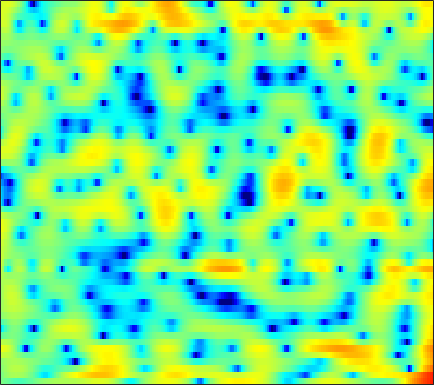

Data behind this chart, as committed beside it:
-0.32084, -0.54786, -0.88222, -1.2394, -1.5457, -1.9355, -2.2793, -2.4834, -2.6353, -2.6302, -2.4832, -2.2951, -1.9909, -1.6222, -1.3225, -0.90918, -0.48129, -0.17961, 0.2012, 0.54201, 0.84153, 1.04, 1.2675, 1.4726
-0.4555, 0.1658, 0.8078, 1.27, 1.521, 1.742, 1.842, 1.853, 1.779, 1.609, 1.341, 1.066, 0.5948, -0.02156, -0.5919, -1.514, -2.649, -3.64, -5.119, -6.551, -7.391, -7.229, -6.024, -4.341
0.05996, 0.6163, 1.25, 1.753, 2.04, 2.317, 2.474, 2.514, 2.47, 2.318, 2.053, 1.779, 1.311, 0.7225, 0.2048, -0.5777, -1.459, -2.154, -3.067, -3.842, -4.318, -4.417, -4.222, -3.775
0.6131, 0.9856, 1.383, 1.667, 1.808, 1.912, 1.929, 1.889, 1.779, 1.617, 1.413, 1.235, 0.9795, 0.698, 0.4804, 0.1812, -0.1222, -0.3501, -0.6475, -0.9298, -1.195, -1.383, -1.659, -1.955
2.969, 2.993, 2.918, 2.721, 2.486, 2.063, 1.525, 1.047, 0.3614, -0.3207, -0.9141, -1.247, -1.475, -1.459, -1.327, -1.05, -0.7506, -0.5501, -0.3546, -0.2565, -0.2716, -0.3622, -0.6065, -0.9816
4.892, 4.742, 4.398, 3.871, 3.33, 2.391, 1.129, -0.09934, -2.238, -5.301, -10.22, -17.54, -19.77, -9.881, -6.471, -3.585, -1.682, -0.6464, 0.329, 0.9333, 1.223, 1.245, 1.028, 0.528
2.455, 2.417, 2.275, 1.999, 1.698, 1.166, 0.4726, -0.1471, -1.058, -1.996, -2.805, -3.209, -3.376, -3.129, -2.723, -2.036, -1.304, -0.7674, -0.1079, 0.4276, 0.8279, 1.016, 1.117, 1.026
-1.894, -1.435, -0.8624, -0.4291, -0.2303, -0.1407, -0.2445, -0.4429, -0.849, -1.407, -2.06, -2.576, -3.234, -3.752, -3.973, -3.954, -3.523, -2.979, -2.079, -1.116, -0.2053, 0.4104, 1.114, 1.667
-7.775, -5.273, -3.037, -1.566, -0.8233, -0.2247, -0.01267, -0.08396, -0.4836, -1.236, -2.403, -3.623, -5.888, -9.389, -13.76, -28.48, -14.86, -9.773, -5.777, -3.141, -1.233, -0.1118, 1.073, 2.005
-2.559, -1.853, -0.9422, -0.1752, 0.2754, 0.6744, 0.8323, 0.7918, 0.5397, 0.07259, -0.6088, -1.243, -2.205, -3.165, -3.751, -4.14, -3.995, -3.576, -2.781, -1.904, -1.075, -0.5111, 0.1422, 0.7094
0.4504, 0.7564, 1.157, 1.512, 1.723, 1.913, 1.985, 1.953, 1.808, 1.549, 1.202, 0.9006, 0.4657, 0.01483, -0.308, -0.6868, -1.003, -1.212, -1.463, -1.711, -1.96, -2.155, -2.412, -2.598
1.329, 1.743, 2.223, 2.595, 2.791, 2.945, 2.981, 2.93, 2.763, 2.484, 2.116, 1.8, 1.332, 0.8342, 0.4413, -0.108, -0.6783, -1.148, -1.858, -2.735, -3.887, -4.985, -6.873, -9.395
1.113, 1.827, 2.568, 3.088, 3.339, 3.498, 3.458, 3.303, 2.944, 2.418, 1.761, 1.194, 0.4107, -0.3456, -0.8563, -1.43, -1.868, -2.153, -2.546, -3.056, -3.786, -4.534, -5.836, -7.415
1.002, 1.9, 2.785, 3.355, 3.604, 3.695, 3.5, 3.164, 2.463, 1.46, 0.09738, -1.193, -3.264, -5.624, -7.199, -7.956, -6.957, -5.772, -4.345, -3.299, -2.607, -2.3, -2.076, -1.95
1.319, 1.984, 2.632, 3.029, 3.164, 3.124, 2.836, 2.454, 1.683, 0.5915, -0.8872, -2.3, -4.736, -7.834, -10.19, -11.1, -8.724, -6.691, -4.537, -2.988, -1.878, -1.27, -0.6775, -0.2758
1.683, 1.911, 2.11, 2.201, 2.188, 2.072, 1.853, 1.603, 1.136, 0.5028, -0.241, -0.8548, -1.676, -2.4, -2.771, -2.95, -2.793, -2.499, -1.969, -1.418, -0.9429, -0.6593, -0.3987, -0.2877
2.409, 1.968, 1.425, 1.057, 0.9615, 1.031, 1.161, 1.211, 1.16, 0.9226, 0.489, 0.08441, -0.4699, -0.9653, -1.211, -1.265, -1.035, -0.7333, -0.2722, 0.1581, 0.435, 0.5075, 0.3697, -0.03126
3.274, 0.9954, -3.097, -6.409, -4.9, -1.458, 0.821, 1.822, 2.469, 2.424, 1.729, 0.7982, -0.9824, -3.256, -4.757, -4.68, -2.52, -0.7789, 1.08, 2.311, 3.016, 3.188, 2.945, 2.154
3.614, 1.989, -0.1932, -1.522, -1.401, -0.3617, 0.7002, 1.262, 1.545, 1.3, 0.5344, -0.4423, -2.342, -4.801, -6.508, -6.405, -3.902, -2.009, -0.02277, 1.331, 2.114, 2.388, 2.362, 1.881
3.42, 2.793, 2.02, 1.386, 1.042, 0.7049, 0.4598, 0.3044, 0.04991, -0.2788, -0.6743, -1.018, -1.475, -1.806, -1.911, -1.807, -1.431, -1.048, -0.4977, 0.000818, 0.3458, 0.4809, 0.5045, 0.321
3.251, 2.84, 2.256, 1.647, 1.179, 0.5726, 0.01092, -0.3904, -0.8416, -1.198, -1.453, -1.55, -1.57, -1.483, -1.344, -1.097, -0.8028, -0.5592, -0.2476, 0.00642, 0.1986, 0.2719, 0.2721, 0.18
3.538, 3.156, 2.504, 1.698, 0.9913, -0.03905, -1.143, -1.97, -2.916, -3.514, -3.66, -3.47, -2.945, -2.294, -1.786, -1.133, -0.5546, -0.1754, 0.2474, 0.5636, 0.767, 0.8545, 0.8551, 0.7522
4.428, 4.043, 3.277, 2.201, 1.176, -0.5844, -2.899, -5.118, -9.01, -12.95, -11.6, -8.796, -5.831, -3.704, -2.524, -1.301, -0.3661, 0.1813, 0.7606, 1.193, 1.461, 1.563, 1.561, 1.368
5.154, 4.812, 4.115, 3.13, 2.182, 0.6054, -1.364, -3.105, -5.628, -7.46, -7.332, -6.265, -4.649, -3.349, -2.557, -1.728, -1.038, -0.5546, 0.05245, 0.6049, 1.069, 1.291, 1.394, 1.204
4.834, 4.524, 3.989, 3.314, 2.732, 1.887, 0.9548, 0.271, -0.5887, -1.314, -1.868, -2.228, -2.67, -3.237, -3.747, -4.489, -4.962, -4.82, -3.829, -2.419, -1.061, -0.2482, 0.4679, 0.7634
3.034, 2.626, 2.094, 1.619, 1.322, 0.995, 0.7092, 0.5126, 0.229, -0.1427, -0.643, -1.166, -2.15, -3.642, -5.354, -8.979, -16.88, -24.84, -10.85, -5.551, -2.525, -0.9901, 0.4049, 1.243
-1.376, -2.323, -3.385, -3.879, -3.815, -3.285, -2.483, -1.925, -1.292, -0.8526, -0.6531, -0.6549, -0.9301, -1.439, -1.957, -2.697, -3.184, -3.156, -2.457, -1.342, -0.1644, 0.6095, 1.454, 2.044
-7.242, -10.11, -16.09, -22.29, -16.12, -10.53, -7.147, -5.318, -3.451, -2.043, -0.9969, -0.4113, 0.1671, 0.5352, 0.7379, 0.9226, 1.1, 1.249, 1.478, 1.722, 1.937, 2.061, 2.13, 2.118
-7.972, -9.622, -11.59, -12.3, -11.77, -10.02, -7.846, -6.216, -4.162, -2.403, -0.8854, 0.0477, 1.112, 1.923, 2.393, 2.866, 3.177, 3.318, 3.355, 3.251, 2.964, 2.627, 1.984, 1.156
-8.261, -9.693, -11.59, -13.16, -13.5, -12.15, -9.493, -7.337, -4.718, -2.45, -0.5933, 0.5793, 1.859, 2.868, 3.443, 4.018, 4.359, 4.468, 4.416, 4.12, 3.523, 2.845, 1.583, -0.2589
-10.58, -11.83, -14.1, -17.97, -21.13, -16.99, -11.35, -8.18, -5.006, -2.607, -0.7572, 0.3713, 1.586, 2.518, 3.079, 3.645, 4.024, 4.175, 4.213, 3.999, 3.534, 2.98, 1.937, 0.4791
-14.6, -12.36, -10.63, -9.498, -8.738, -7.452, -5.94, -4.764, -3.327, -2.091, -1.065, -0.4496, 0.2228, 0.7858, 1.17, 1.637, 2.069, 2.359, 2.651, 2.813, 2.815, 2.701, 2.385, 1.929
-7.17, -6.169, -4.942, -3.919, -3.305, -2.59, -2.062, -1.732, -1.475, -1.404, -1.569, -1.807, -2.214, -2.509, -2.525, -2.162, -1.409, -0.7164, 0.1844, 0.9972, 1.605, 1.937, 2.22, 2.367
0.58, 0.6211, 0.7782, 0.9428, 1.04, 1.05, 0.9014, 0.6348, 0.04086, -0.9206, -2.376, -3.87, -6.702, -10.78, -13.93, -12, -7.649, -5.228, -2.867, -1.218, -0.05115, 0.5847, 1.19, 1.564
3.804, 3.736, 3.669, 3.569, 3.447, 3.159, 2.705, 2.199, 1.278, 0.00853, -1.654, -3.181, -5.665, -8.235, -9.54, -9.33, -7.587, -6.145, -4.413, -3.033, -1.979, -1.415, -0.9491, -0.7906
4.078, 4.18, 4.305, 4.375, 4.342, 4.17, 3.785, 3.35, 2.537, 1.457, 0.1261, -1.041, -2.665, -4.316, -5.418, -6.449, -6.841, -6.623, -5.861, -4.85, -3.97, -3.497, -3.257, -3.496
1.959, 2.602, 3.427, 4.094, 4.446, 4.687, 4.643, 4.422, 3.865, 2.991, 1.772, 0.5988, -1.341, -3.894, -6.367, -10.96, -16.52, -14.99, -10.02, -6.947, -5.134, -4.37, -3.959, -4.205
-3.703, -1.327, 1.005, 2.62, 3.485, 4.237, 4.614, 4.66, 4.435, 3.888, 3.007, 2.129, 0.6212, -1.286, -2.989, -5.383, -7.073, -7.128, -6.023, -4.652, -3.679, -3.294, -3.199, -3.558
-4.498, -2.551, -0.4383, 1.163, 2.067, 2.936, 3.475, 3.688, 3.738, 3.55, 3.147, 2.72, 2.002, 1.173, 0.5269, -0.2816, -0.9171, -1.251, -1.53, -1.712, -1.944, -2.205, -2.777, -3.623
-1.999, -1.216, -0.2033, 0.6913, 1.251, 1.847, 2.265, 2.492, 2.669, 2.714, 2.645, 2.525, 2.279, 1.966, 1.7, 1.303, 0.891, 0.5677, 0.1296, -0.3749, -0.9753, -1.498, -2.362, -3.452
-0.797, -0.3918, 0.05878, 0.3956, 0.5839, 0.8011, 0.9893, 1.134, 1.344, 1.558, 1.763, 1.882, 1.991, 2.014, 1.967, 1.822, 1.573, 1.325, 0.9178, 0.4124, -0.1827, -0.692, -1.456, -2.334
0.3744, 0.4048, 0.2336, -0.1368, -0.4955, -0.9972, -1.32, -1.362, -1.055, -0.4241, 0.3225, 0.8638, 1.468, 1.884, 2.066, 2.147, 2.041, 1.851, 1.455, 0.9533, 0.3745, -0.09384, -0.7036, -1.27
2.147, 1.724, 0.804, -0.5963, -2.047, -4.688, -7.955, -9.32, -7.192, -3.952, -1.473, -0.09335, 1.224, 2.085, 2.48, 2.701, 2.622, 2.372, 1.805, 1.007, 0.04288, -0.7011, -1.547, -1.997
3.619, 3.039, 1.967, 0.4541, -1.059, -3.64, -6.54, -7.715, -6.127, -3.352, -1.103, 0.1554, 1.403, 2.216, 2.583, 2.761, 2.582, 2.197, 1.319, -0.106, -2.221, -4.402, -8.232, -10.61
3.301, 2.897, 2.215, 1.389, 0.7276, -0.1321, -0.8274, -1.107, -1.137, -0.8378, -0.3544, 0.04281, 0.5342, 0.9414, 1.162, 1.322, 1.252, 1.011, 0.3664, -0.7319, -2.389, -4.019, -6.48, -7.611
2.06, 1.825, 1.428, 0.9871, 0.652, 0.2165, -0.2128, -0.508, -0.8872, -1.276, -1.625, -1.806, -1.894, -1.675, -1.331, -0.739, -0.1597, 0.1692, 0.3879, 0.372, 0.1384, -0.1071, -0.3882, -0.4817
0.1482, -0.124, -0.4932, -0.7795, -0.9315, -1.068, -1.216, -1.468, -2.054, -3.062, -4.668, -6.308, -8.516, -8.509, -6.617, -3.763, -1.51, -0.2563, 0.952, 1.721, 2.176, 2.357, 2.469, 2.468
-2.965, -4.101, -5.677, -6.314, -5.773, -4.435, -3.268, -2.757, -2.668, -3.297, -4.797, -6.64, -9.677, -9.723, -6.954, -3.381, -0.7893, 0.6246, 1.976, 2.84, 3.338, 3.516, 3.531, 3.361
-4.358, -6.793, -12.33, -16.94, -11.66, -6.644, -3.868, -2.562, -1.545, -1.08, -0.9476, -0.9638, -0.8834, -0.4991, 0.042, 0.9281, 1.854, 2.463, 3.067, 3.416, 3.477, 3.341, 2.896, 2.188
-1.285, -2.065, -2.893, -3.184, -2.944, -2.221, -1.326, -0.684, 0.02629, 0.5521, 0.9466, 1.198, 1.514, 1.815, 2.058, 2.385, 2.666, 2.822, 2.901, 2.8, 2.451, 1.996, 1.085, -0.3055
0.5468, 0.2699, -0.01255, -0.1832, -0.1942, -0.1007, 0.09488, 0.2677, 0.524, 0.7842, 1.018, 1.19, 1.39, 1.576, 1.681, 1.794, 1.836, 1.811, 1.7, 1.446, 1.032, 0.5785, -0.2473, -1.385
1.121, 1.041, 0.8977, 0.7434, 0.6104, 0.4533, 0.311, 0.2266, 0.172, 0.2001, 0.2969, 0.3821, 0.5034, 0.6161, 0.6678, 0.675, 0.6288, 0.5551, 0.4193, 0.2425, 0.03733, -0.1458, -0.4507, -0.8135
1.379, 1.551, 1.559, 1.329, 0.9937, 0.4, -0.2763, -0.7277, -1.157, -1.293, -1.135, -0.9171, -0.6075, -0.4197, -0.3634, -0.4467, -0.6601, -0.8582, -1.119, -1.214, -1.109, -0.8862, -0.4856, -0.08183
2.294, 2.744, 2.806, 2.265, 1.501, -0.08834, -2.318, -4.347, -6.614, -6.486, -4.631, -3.258, -1.996, -1.377, -1.299, -1.641, -2.526, -3.496, -4.992, -5.899, -5.149, -3.749, -1.678, 0.05171
3.662, 3.864, 3.657, 2.882, 1.896, -0.07135, -2.978, -5.99, -10.4, -9.778, -6.378, -4.649, -3.261, -2.679, -2.731, -3.365, -4.786, -6.561, -10.41, -16.86, -12.66, -7.76, -3.565, -0.7815
4.056, 3.974, 3.636, 3.024, 2.343, 1.208, -0.1358, -1.145, -2.296, -3.061, -3.498, -3.706, -3.983, -4.369, -4.692, -5.239, -5.774, -6.18, -6.482, -6.339, -5.484, -4.452, -2.879, -1.306
4.104, 4.069, 3.914, 3.583, 3.214, 2.55, 1.703, 0.9588, -0.137, -1.333, -2.678, -3.759, -5.377, -7.067, -8.089, -8.715, -8.343, -7.662, -6.66, -5.599, -4.528, -3.735, -2.701, -1.723
3.603, 3.919, 4.202, 4.266, 4.173, 3.82, 3.213, 2.583, 1.476, 0.04829, -1.803, -3.574, -6.716, -11.51, -17.99, -25.18, -13.97, -10.49, -7.703, -5.945, -4.742, -4.051, -3.315, -2.718
